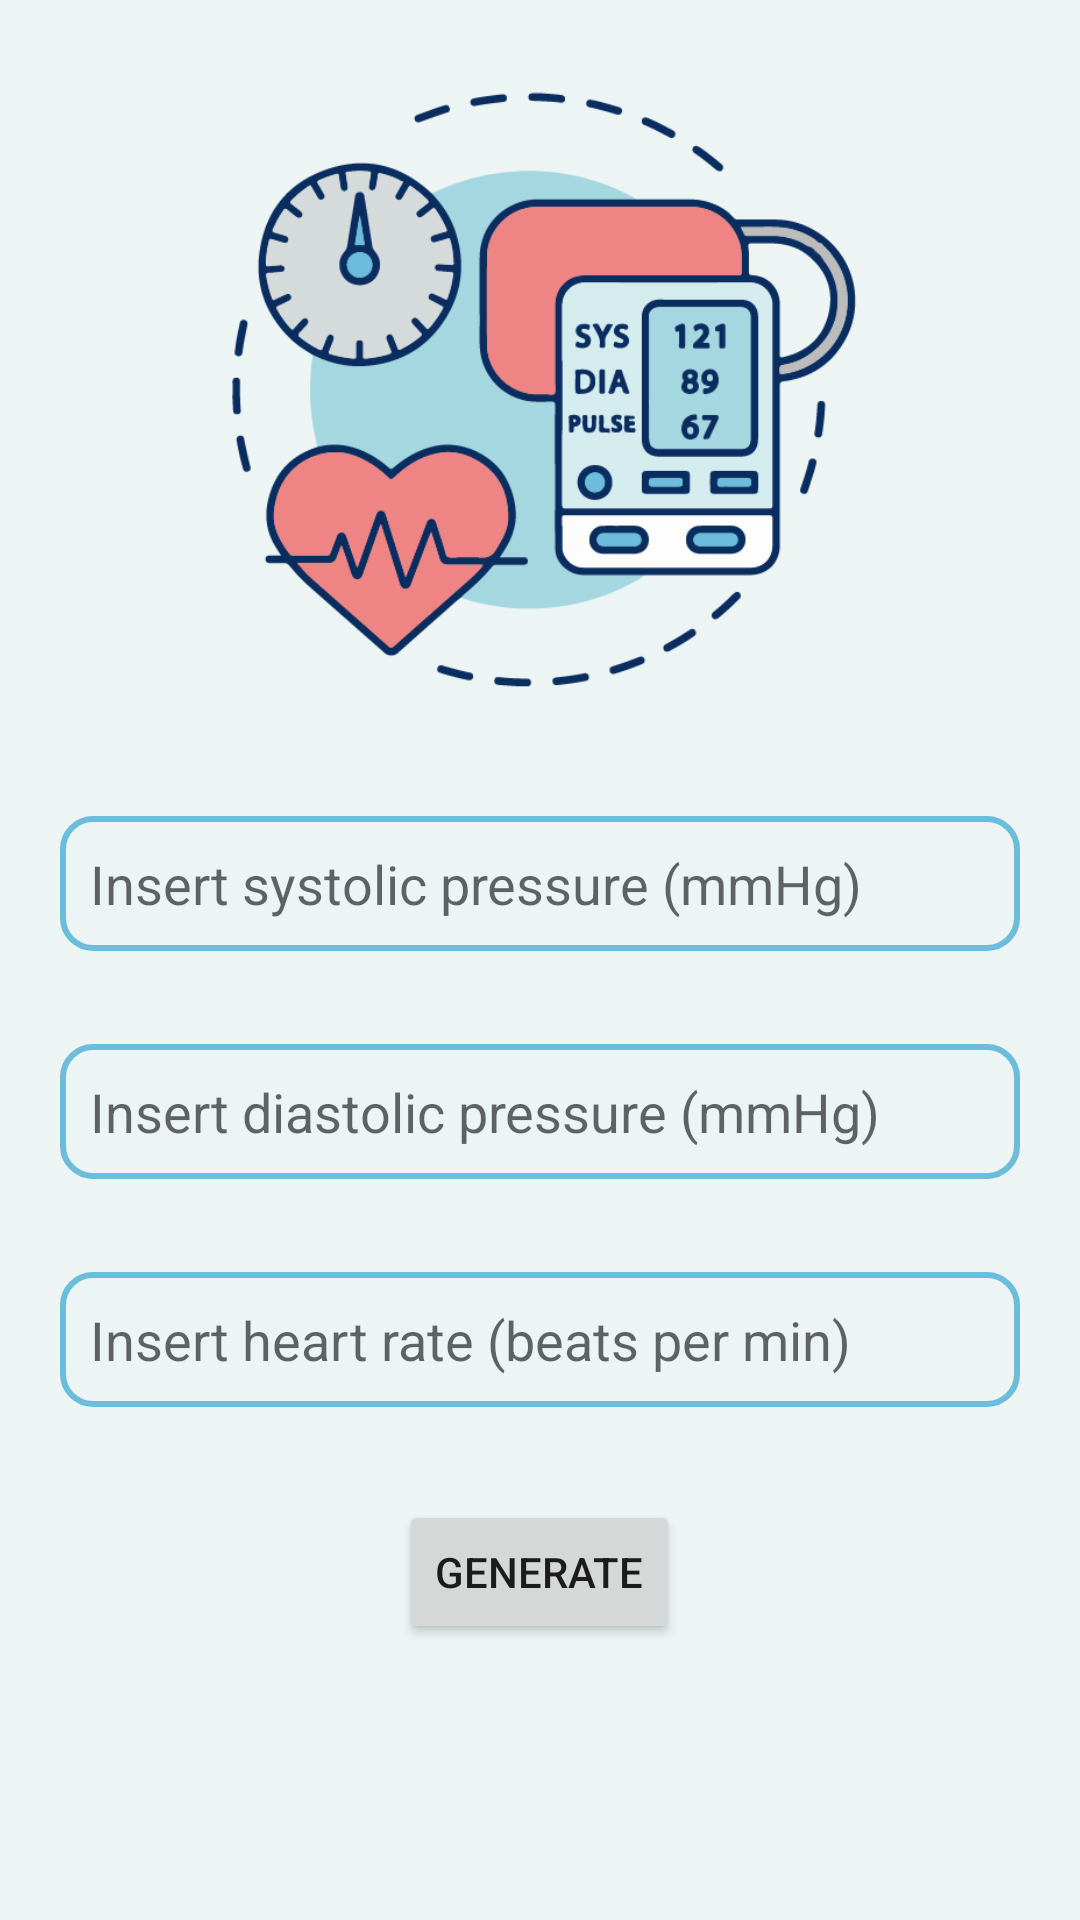

Layout XML and referenced resources for this Android screen:
<!-- AndroidManifest.xml: application theme Theme.App1_Blood_Pressure -->
<!-- res/layout/activity_main.xml -->
<?xml version="1.0" encoding="utf-8"?>
<LinearLayout xmlns:android="http://schemas.android.com/apk/res/android"
    xmlns:app="http://schemas.android.com/apk/res-auto"
    xmlns:tools="http://schemas.android.com/tools"
    android:layout_width="match_parent"
    android:layout_height="match_parent"
    android:background="@color/background_color"
    android:gravity="center"
    android:orientation="vertical"
    tools:context=".MainActivity">

    <ScrollView
        android:layout_width="match_parent"
        android:layout_height="match_parent"
        android:padding="20dp">

        <LinearLayout
            android:layout_width="match_parent"
            android:layout_height="match_parent"
            android:orientation="vertical">

            <ImageView
                android:id="@+id/imageView"
                android:layout_width="220dp"
                android:layout_height="220dp"
                android:layout_gravity="center"
                android:layout_marginBottom="20dp"
                app:srcCompat="@drawable/blood_pressure_image" />

            <EditText
                android:id="@+id/edt_s_pressure"
                android:layout_width="match_parent"
                android:layout_height="wrap_content"
                android:layout_marginTop="12dp"
                android:background="@drawable/border"
                android:ems="10"
                android:hint="@string/edt_s_pressure"
                android:inputType="number" />

            <TextView
                android:id="@+id/tv_error_sp"
                android:layout_width="match_parent"
                android:layout_height="wrap_content"
                android:textColor="#F30404" />

            <EditText
                android:id="@+id/edt_d_pressure"
                android:layout_width="match_parent"
                android:layout_height="wrap_content"
                android:layout_marginTop="12dp"
                android:background="@drawable/border"
                android:ems="10"
                android:hint="@string/edt_d_pressure"
                android:inputType="number" />

            <TextView
                android:id="@+id/tv_error_dp"
                android:layout_width="match_parent"
                android:layout_height="wrap_content"
                android:textColor="#F30404" />

            <EditText
                android:id="@+id/edt_heart_rate"
                android:layout_width="match_parent"
                android:layout_height="wrap_content"
                android:layout_marginTop="12dp"
                android:background="@drawable/border"
                android:ems="10"
                android:hint="@string/edt_heart_rate"
                android:inputType="number" />

            <TextView
                android:id="@+id/tv_error_hr"
                android:layout_width="match_parent"
                android:layout_height="wrap_content"
                android:textColor="#F30404" />

            <Button
                android:id="@+id/bt_generate"
                android:layout_width="wrap_content"
                android:layout_height="wrap_content"
                android:layout_gravity="center"
                android:layout_marginTop="12dp"
                android:text="@string/bt_generate" />
        </LinearLayout>
    </ScrollView>

</LinearLayout>
<!-- resources referenced by this layout -->
<resources>
  <color name="background_color">#ecf4f4</color>
  <!-- drawable blood_pressure_image: png bitmap (drawable, 44958 bytes) -->
  <!-- drawable border (drawable) -->
  <?xml version="1.0" encoding="utf-8"?>
  <shape xmlns:android="http://schemas.android.com/apk/res/android" android:shape="rectangle" >
      <solid android:color="@color/background_color"/>
      <size android:height="45dp"></size>
      <stroke android:width="2dp" android:color="@color/blue_2"/>
      <corners android:radius="10dp" />
      <padding
          android:left="10dp"
          android:top="10dp"
          android:right="10dp"
          android:bottom="10dp" />
  </shape>
  <string name="bt_generate">Generate</string>
  <string name="edt_d_pressure">Insert diastolic pressure (mmHg)</string>
  <string name="edt_heart_rate">Insert heart rate (beats per min)</string>
  <string name="edt_s_pressure">Insert systolic pressure (mmHg)</string>
  <style name="Theme.App1_Blood_Pressure" parent="Theme.MaterialComponents.DayNight.DarkActionBar">
          
          <item name="colorPrimary">@color/blue_1</item>
          <item name="colorPrimaryVariant">@color/blue_2</item>
          <item name="colorOnPrimary">@color/background_color</item>
          
          <item name="colorSecondary">@color/red_1</item>
          <item name="colorSecondaryVariant">@color/teal_700</item>
          <item name="colorOnSecondary">@color/black</item>
          
          <item name="android:statusBarColor" tools:targetApi="l">?attr/colorPrimary</item>
          
      </style>
  <color name="blue_2">#6cbcdc</color>
  <color name="blue_1">#0a2d60</color>
  <color name="red_1">#ef8484</color>
  <color name="teal_700">#FF018786</color>
  <color name="black">#FF000000</color>
</resources>
